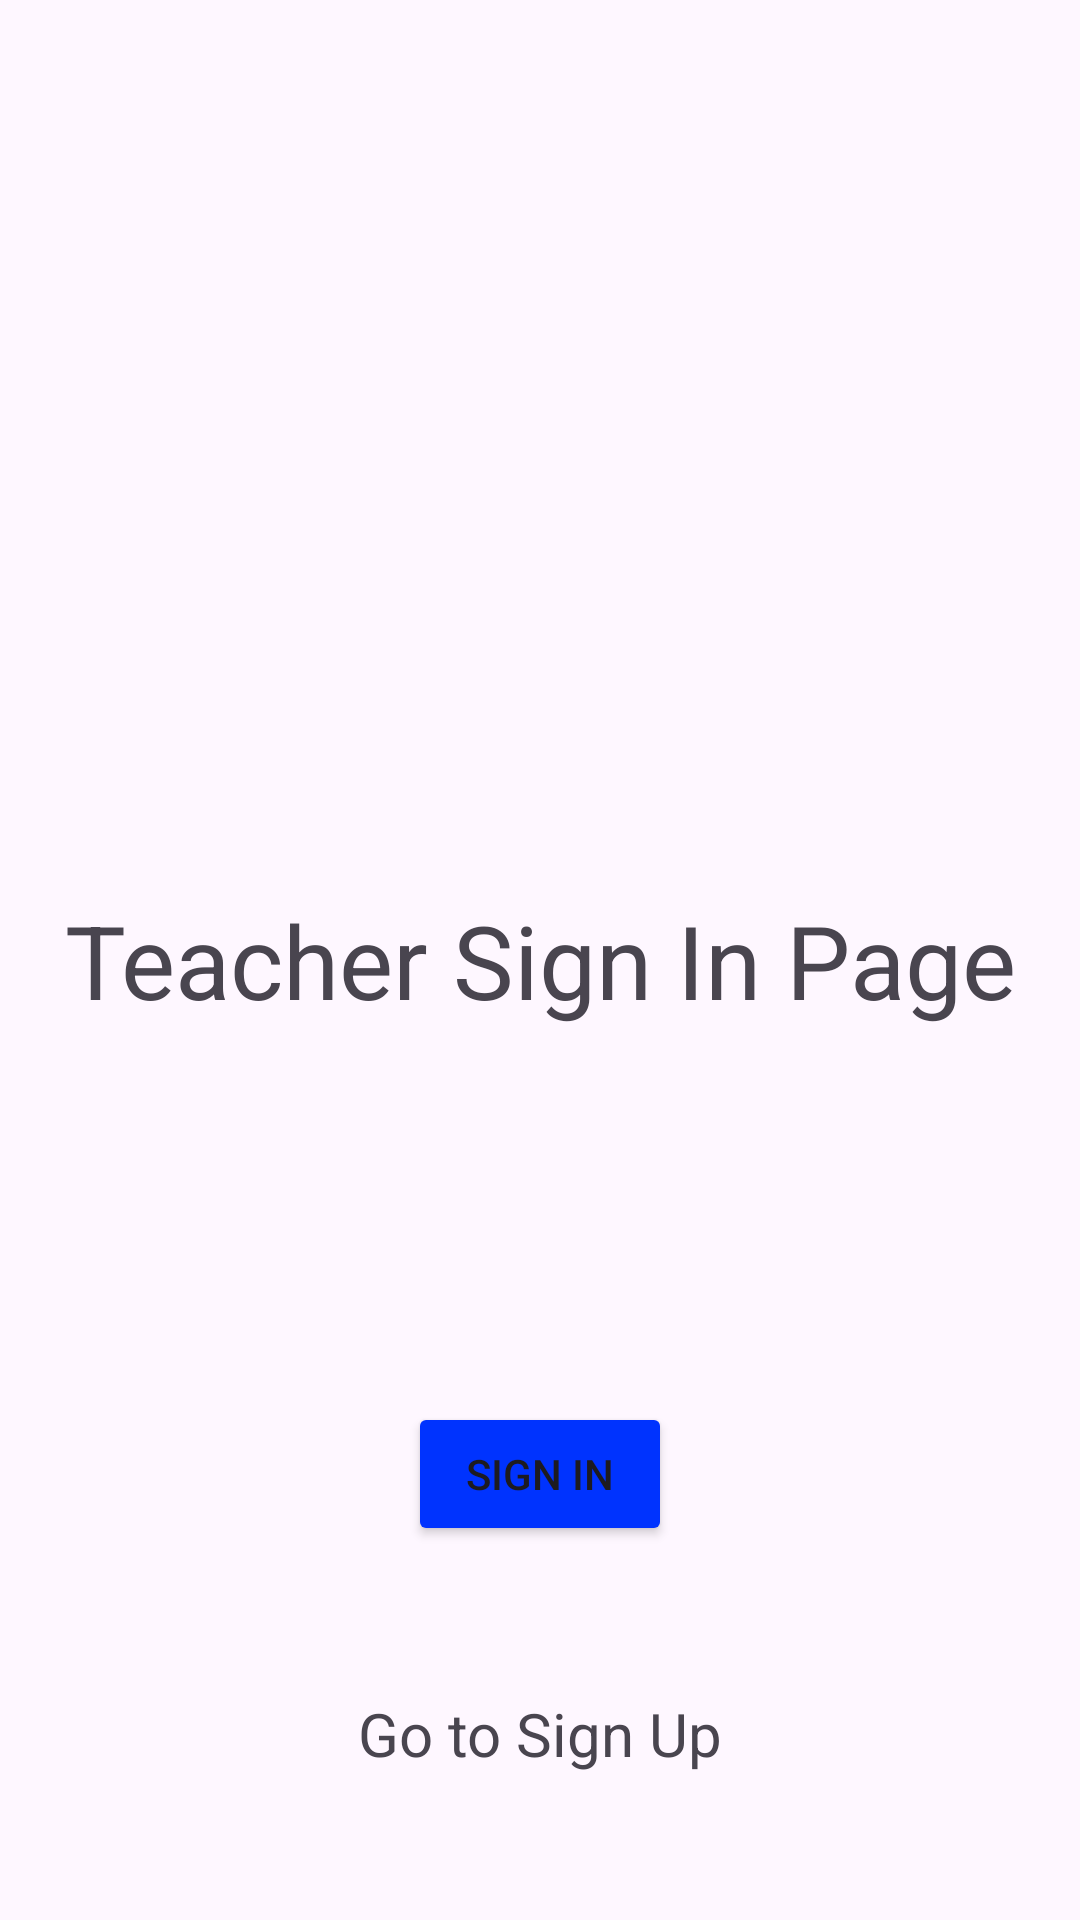

Produce the Android XML layout that renders to this screen, including the resource entries it uses.
<!-- AndroidManifest.xml: application theme Theme.SkillUp -->
<!-- res/layout/fragment_teacher_sign_in.xml -->
<?xml version="1.0" encoding="utf-8"?>
<androidx.constraintlayout.widget.ConstraintLayout xmlns:android="http://schemas.android.com/apk/res/android"
    xmlns:app="http://schemas.android.com/apk/res-auto"
    xmlns:tools="http://schemas.android.com/tools"
    android:layout_width="match_parent"
    android:layout_height="match_parent"
    tools:context="com.arunabha.skillup.view.fragments.TeacherSignInFragment">


    <TextView
        android:id="@+id/tvSignIn"
        android:layout_width="wrap_content"
        android:layout_height="wrap_content"
        android:text="Teacher Sign In Page"
        android:textSize="34sp"
        app:layout_constraintBottom_toBottomOf="parent"
        app:layout_constraintEnd_toEndOf="parent"
        app:layout_constraintStart_toStartOf="parent"
        app:layout_constraintTop_toTopOf="parent" />

    <Button
        android:id="@+id/btnSignIn"
        android:layout_width="wrap_content"
        android:layout_height="wrap_content"
        android:text="Sign In"
        android:backgroundTint="#0033FE"
        app:layout_constraintBottom_toBottomOf="parent"
        app:layout_constraintEnd_toEndOf="parent"
        app:layout_constraintStart_toStartOf="parent"
        app:layout_constraintTop_toBottomOf="@+id/tvSignIn" />

    <TextView
        android:id="@+id/tvGoToSignIn"
        android:layout_width="wrap_content"
        android:layout_height="wrap_content"
        android:text="Go to Sign Up"
        android:textSize="20sp"
        app:layout_constraintBottom_toBottomOf="parent"
        app:layout_constraintEnd_toEndOf="parent"
        app:layout_constraintStart_toStartOf="parent"
        app:layout_constraintTop_toBottomOf="@+id/btnSignIn" />
</androidx.constraintlayout.widget.ConstraintLayout>
<!-- resources referenced by this layout -->
<resources>
  <style name="Theme.SkillUp" parent="Base.Theme.SkillUp" />
  <style name="Base.Theme.SkillUp" parent="Theme.Material3.DayNight.NoActionBar">
          
           <item name="colorPrimary">#001565</item>
      </style>
</resources>
